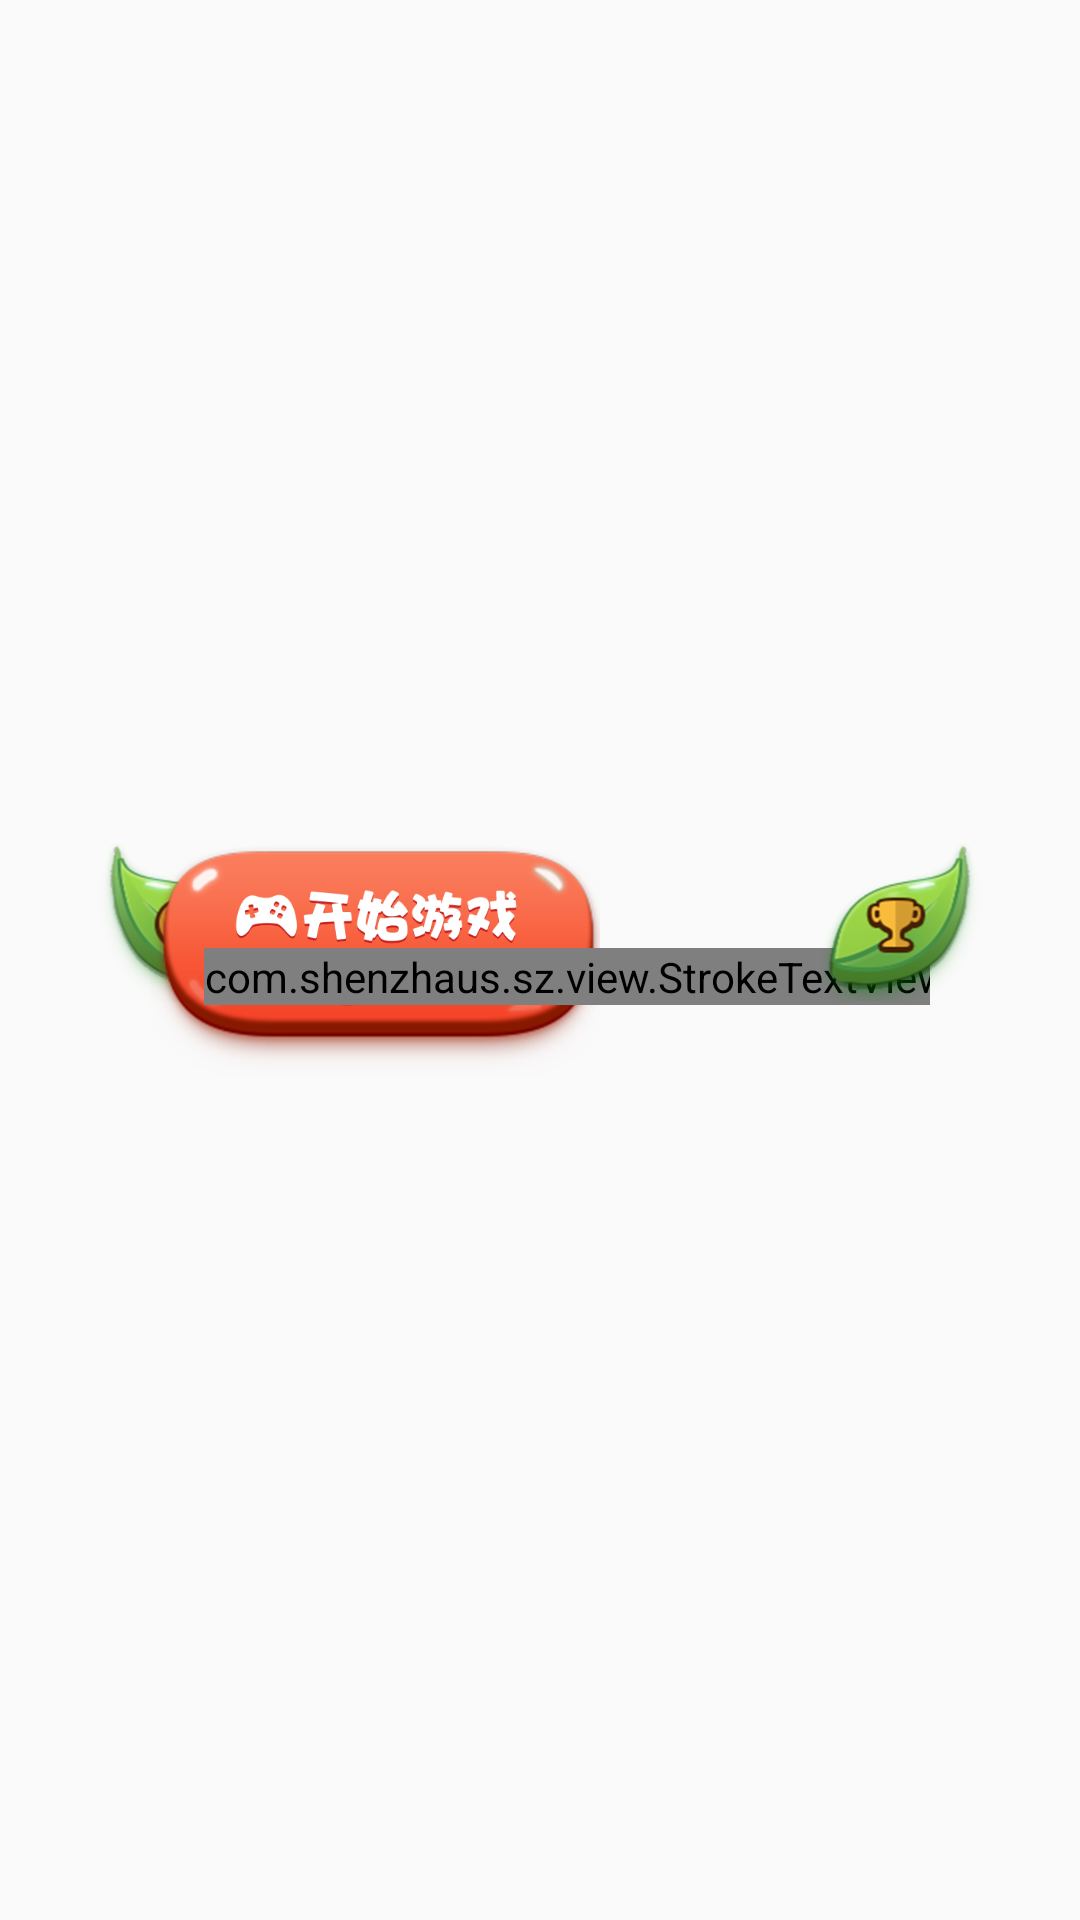

Write the Android layout XML for this screen, with the resource values it uses.
<!-- AndroidManifest.xml: application theme AppTheme -->
<!-- res/layout/player_caozuo.xml -->
<?xml version="1.0" encoding="utf-8"?>
<RelativeLayout xmlns:android="http://schemas.android.com/apk/res/android"
    xmlns:app="http://schemas.android.com/apk/res-auto"
    android:layout_width="match_parent"
    android:layout_height="120dp"
    android:layout_marginBottom="20dp"
    android:layout_gravity="bottom"
    android:orientation="horizontal"
    android:visibility="visible">

    <LinearLayout
        android:id="@+id/player_tips_container"
        android:layout_width="wrap_content"
        android:layout_height="wrap_content"
        android:layout_centerHorizontal="true"
        android:layout_marginTop="5dp"
        android:background="@drawable/mess_bg"
        android:onClick="playerOnClick"
        android:orientation="horizontal"
        android:padding="2dp"
        android:visibility="gone">

        <ImageView
            android:id="@+id/tips_player_avatar"
            android:layout_width="15dp"
            android:layout_height="15dp" />

        <TextView
            android:id="@+id/tips_message"
            android:layout_width="wrap_content"
            android:layout_height="wrap_content"
            android:text=""
            android:textColor="@color/colorIndexFont"
            android:textSize="10sp" />
    </LinearLayout>

    <LinearLayout
        android:id="@+id/caozuo_container"
        android:layout_width="match_parent"
        android:layout_height="match_parent"
        android:layout_gravity="bottom"
        android:orientation="horizontal"
        android:paddingLeft="10dp"
        android:visibility="gone">

        <LinearLayout
            android:layout_width="0dp"
            android:layout_height="wrap_content"
            android:layout_weight="1"
            android:orientation="vertical">

            <LinearLayout
                android:layout_width="match_parent"
                android:layout_height="wrap_content"
                android:gravity="center">

                <ImageView
                    android:id="@+id/image_caozuo_up"
                    android:layout_width="40dp"
                    android:layout_height="40dp"
                    android:src="@drawable/caozuo_up" />
            </LinearLayout>

            <RelativeLayout
                android:layout_width="match_parent"
                android:layout_height="wrap_content"
                android:gravity="center">

                <ImageView
                    android:id="@+id/image_caozuo_left"
                    android:layout_width="40dp"
                    android:layout_height="40dp"
                    android:src="@drawable/caozuo_left" />

                <ImageView
                    android:id="@+id/image_caozuo_right"
                    android:layout_width="40dp"
                    android:layout_height="40dp"
                    android:layout_alignParentRight="true"
                    android:src="@drawable/caozuo_right" />
            </RelativeLayout>

            <LinearLayout
                android:layout_width="match_parent"
                android:layout_height="wrap_content"
                android:gravity="center">

                <ImageView
                    android:id="@+id/image_caozuo_down"
                    android:layout_width="40dp"
                    android:layout_height="40dp"
                    android:src="@drawable/caozuo_down" />
            </LinearLayout>
        </LinearLayout>

        <RelativeLayout
            android:layout_width="0dp"
            android:layout_height="match_parent"
            android:layout_weight="1">

            <ImageView
                android:id="@+id/player_go"
                android:layout_width="100dp"
                android:layout_height="100dp"
                android:layout_centerInParent="true"
                android:background="@drawable/game_btn_ok"
                android:onClick="caozuo_ok" />

            <TextView
                android:id="@+id/go_timer_text"
                android:layout_width="wrap_content"
                android:layout_height="wrap_content"
                android:layout_centerInParent="true"
                android:paddingTop="30dp"
                android:text="30"
                android:textColor="@android:color/white"
                android:textSize="16sp" />
        </RelativeLayout>
    </LinearLayout>


    <RelativeLayout
        android:id="@+id/look_container"
        android:layout_width="match_parent"
        android:layout_height="match_parent"
        android:layout_alignParentTop="true"
        android:layout_gravity="bottom"
        android:layout_toEndOf="@+id/caozuo_container"
        android:layout_toRightOf="@+id/caozuo_container"
        android:gravity="center_vertical"
        android:orientation="horizontal"
        android:visibility="visible">

        <ImageView
            android:layout_width="60dp"
            android:layout_height="54dp"
            android:layout_marginLeft="30dp"
            android:onClick="showSend"
            android:src="@drawable/player_mess" />

        <FrameLayout
            android:layout_width="wrap_content"
            android:layout_height="wrap_content"
            android:layout_centerHorizontal="true">

            <ImageView
                android:id="@+id/game_status_ing"
                android:layout_width="150dp"
                android:layout_height="80dp"
                android:src="@drawable/game_ok_no" />

            <com.shenzhaus.sz.view.StrokeTextView
                android:id="@+id/play_price"
                android:layout_width="wrap_content"
                android:layout_height="wrap_content"
                android:layout_gravity="bottom|center"
                android:layout_marginBottom="25dp"
                android:layout_marginLeft="12dp"
                android:shadowColor="@android:color/black"
                android:shadowDx="5"
                android:shadowDy="5"
                android:shadowRadius="5"
                android:text="123"
                android:textSize="14sp"
                android:textStyle="bold"
                app:innnerColor="@android:color/white"
                app:outerColor="@color/colorIndexFont" />
        </FrameLayout>

        <ImageView
            android:layout_width="60dp"
            android:layout_height="54dp"
            android:layout_alignParentRight="true"
            android:layout_marginRight="30dp"
            android:onClick="showRecord"
            android:src="@drawable/record_jiang" />
    </RelativeLayout>

</RelativeLayout>
<!-- resources referenced by this layout -->
<resources>
  <color name="colorIndexFont">#442204</color>
  <!-- drawable caozuo_down: png bitmap (drawable-xhdpi, 20564 bytes) -->
  <!-- drawable caozuo_left: png bitmap (drawable-xhdpi, 20818 bytes) -->
  <!-- drawable caozuo_right: png bitmap (drawable-xhdpi, 20965 bytes) -->
  <!-- drawable caozuo_up: png bitmap (drawable-xhdpi, 20881 bytes) -->
  <!-- drawable game_btn_ok (drawable) -->
  <?xml version="1.0" encoding="utf-8"?>
  <selector xmlns:android="http://schemas.android.com/apk/res/android">
      <item android:state_enabled="true" android:state_pressed="true" android:drawable="@drawable/caozuo_ok_press"></item>
      <item android:state_enabled="true" android:state_pressed="false" android:drawable="@drawable/caozuo_ok"></item>
  </selector>
  <!-- drawable game_ok_no (drawable) -->
  <?xml version="1.0" encoding="utf-8"?>
  <selector xmlns:android="http://schemas.android.com/apk/res/android">
      <item android:state_enabled="true" android:state_pressed="true" android:drawable="@drawable/player_game_ok"></item>
      <item android:state_enabled="true" android:state_pressed="false" android:drawable="@drawable/player_game_ok"></item>
      <item android:state_enabled="false" android:drawable="@drawable/player_game_ing"></item>
  </selector>
  <!-- drawable mess_bg (drawable) -->
  <?xml version="1.0" encoding="utf-8"?>
  <shape xmlns:android="http://schemas.android.com/apk/res/android">
      <corners android:radius="5dp"/>
      <solid android:color="@color/colorDanmu"/>
  </shape>
  <!-- drawable player_mess: png bitmap (drawable-xhdpi, 28413 bytes) -->
  <!-- drawable record_jiang: png bitmap (drawable-xhdpi, 28049 bytes) -->
  <style name="AppTheme" parent="Theme.AppCompat.Light.NoActionBar">
          
          <item name="colorPrimary">@color/colorPrimary</item>
          <item name="colorPrimaryDark">@color/colorPrimaryDark</item>
          <item name="colorAccent">@color/colorAccent</item>
      </style>
  <!-- drawable caozuo_ok_press: png bitmap (drawable-xhdpi, 54705 bytes) -->
  <!-- drawable caozuo_ok: png bitmap (drawable-xhdpi, 55593 bytes) -->
  <!-- drawable player_game_ok: png bitmap (drawable-xhdpi, 77839 bytes) -->
  <!-- drawable player_game_ing: png bitmap (drawable-xhdpi, 50001 bytes) -->
  <color name="colorDanmu">#88545454</color>
  <color name="colorPrimary">#FFF8BB3B</color>
  <color name="colorPrimaryDark">#FFe4ac37</color>
  <color name="colorAccent">#FFFF4081</color>
</resources>
